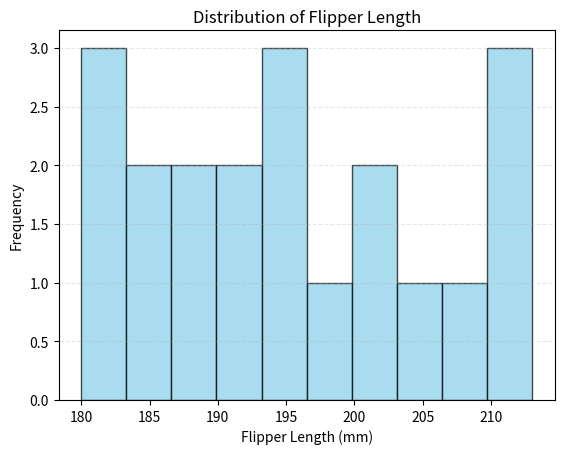

The matplotlib source for this figure:
import pandas as pd
import matplotlib.pyplot as plt

# Sample DataFrame with a numeric column
df = pd.DataFrame({
    'flipper_length_mm': [181, 195, 210, 185, 198, 205, 182, 212, 196, 188,
                          190, 193, 200, 202, 186, 189, 194, 208, 213, 180]
})

# Histogram using pandas
df['flipper_length_mm'].plot.hist(
    bins=10,                # number of bins
    edgecolor='black',     # bar borders
    color='skyblue',
    alpha=0.7,
    title='Distribution of Flipper Length'
)

plt.xlabel('Flipper Length (mm)')
plt.ylabel('Frequency')
plt.grid(axis='y', linestyle='--', alpha=0.3)
plt.show()
